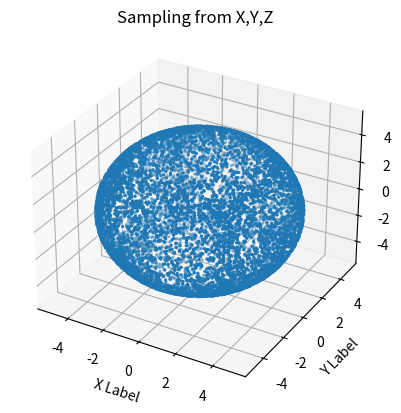
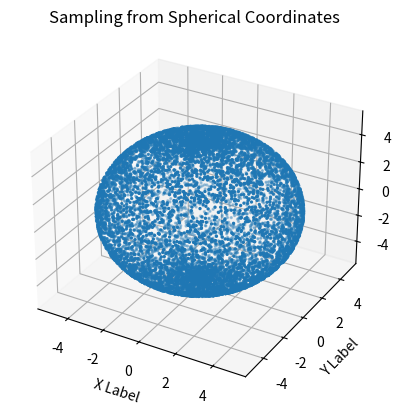
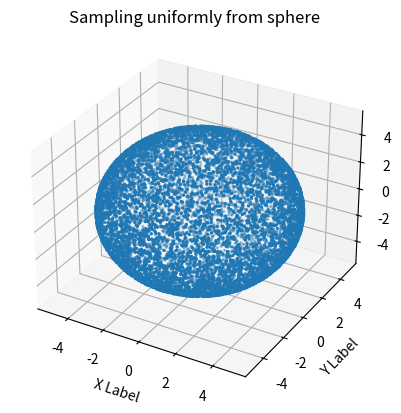

Reproduce these figures in Python, in order.
'''
Script to simulate possible sampling methods for object velocity in MOT tasks. 
Three sampling methods are simulated; X,Y,Z directly, sampling spherical coordinates,
and a corrected spherical coordinate method.
'''

import matplotlib.pyplot as plt
import numpy as np
from mpl_toolkits.mplot3d import Axes3D
import math

sBalls = 5 #speed of balls
n=10000    # number of samples

#sample from x,y,z directly
#sampling is not uniform, higher density at corners
XYZ= np.random.uniform(-1,1,(3,n)).astype(np.float32)  #sample X,Y,Z
Euc_distance=np.sqrt(np.square(XYZ).sum(axis=0)[np.newaxis,:]) 
XYZ_norm=XYZ/Euc_distance #normalise euclidean distance to 1
XYZ_scaled=XYZ_norm*sBalls #scale to desired speed

# sample spherical coordinates and convert to X,Y,Z
# sample spherical coordinates phi and theta
# sampling normally leads to higher density at the poles of the sphere
Phi   = np.random.uniform(-math.pi,math.pi,(1,n)).astype(np.float32) 
Theta = np.random.uniform(-math.pi,math.pi,(1,n)).astype(np.float32)
VBalls= np.zeros((3,n), dtype="float32")
VBalls[0,:] = (np.cos(Theta)*np.sin(Phi))*sBalls #convert to x,y,z
VBalls[1,:] = (np.sin(Theta)*np.sin(Phi))*sBalls
VBalls[2,:] = (np.cos(Phi)*sBalls)

#sample corrected spherical coordinates 
Angles  = np.random.uniform(0, 1, (n, 2)).astype(np.float32) 
Theta   = 2*math.pi*Angles[:,0] #correct point sampling from sphere
Phi     = np.arccos(2*Angles[:,1]-1)
VBalls_uni= np.zeros((3,n), dtype="float32")
VBalls_uni[0,:]=(np.cos(Theta)*np.sin(Phi))*sBalls
VBalls_uni[1,:]=(np.sin(Theta)*np.sin(Phi))*sBalls
VBalls_uni[2,:]=(np.cos(Phi)*sBalls)

##plotting
fig=plt.figure()
ax = fig.add_subplot(111, projection='3d')
ax.scatter(XYZ_scaled[0,:],XYZ_scaled[1,:],XYZ_scaled[2,:],s=2,marker='o')
ax.set_title('Sampling from X,Y,Z')
ax.set_xlabel('X Label')
ax.set_ylabel('Y Label')
ax.set_zlabel('Z Label')

fig2=plt.figure()
ax2 = fig2.add_subplot(111, projection='3d')
ax2.scatter(VBalls[0,:],VBalls[1,:],VBalls[2,:],s=2,marker='o')
ax2.set_title('Sampling from Spherical Coordinates')
ax2.set_xlabel('X Label')
ax2.set_ylabel('Y Label')
ax2.set_zlabel('Z Label')

fig3 = plt.figure()
ax3 = fig3.add_subplot(111, projection='3d')
ax3.scatter(VBalls_uni[0,:],VBalls_uni[1,:],VBalls_uni[2,:],s=2,marker='o')
ax3.set_title('Sampling uniformly from sphere')
ax3.set_xlabel('X Label')
ax3.set_ylabel('Y Label')
ax3.set_zlabel('Z Label')


plt.show()






